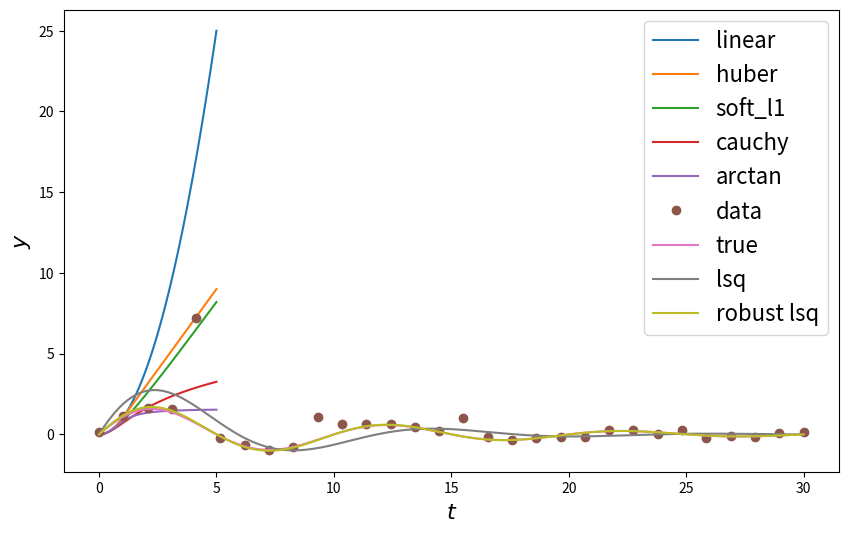

The script that saved this image:
#!/usr/bin/env python
# coding: utf-8

# # Robust nonlinear regression in scipy
# TAGS: Optimization and fitting
# 
# AUTHORS: Nikolay Mayorov

# One of the main applications of nonlinear least squares is nonlinear regression or curve fitting. That is by given pairs $\left\{ (t_i, y_i) \: i = 1, \ldots, n \right\}$ estimate parameters $\mathbf{x}$ defining a nonlinear function $\varphi(t; \mathbf{x})$, assuming the model:
# \begin{equation}
# y_i = \varphi(t_i; \mathbf{x}) + \epsilon_i
# \end{equation}

# Where $\epsilon_i$ is the measurement (observation) errors. In the least-squares estimation we search $\mathbf{x}$ as the solution of the following optimization problem:
# \begin{equation}
# \frac{1}{2} \sum_{i=1}^n (\varphi(t_i; \mathbf{x}) - y_i)^2 \rightarrow \min_\mathbf{x}
# \end{equation}

# Such formulation is intuitive and convinient from mathematical point of view. From the probabilistic point of view the least-squares solution is known to be the [maximum likelihood](https://en.wikipedia.org/wiki/Maximum_likelihood) estimate, provided that all $\epsilon_i$ are independent and normally distributed random variables.

# So theoretically it is not optimal when $\epsilon_i$ have distribution other than normal. Although in engineering practice it is usally not important, i.e. if errors behave as some reasonable random variables with zero mean a result of least-squares estimation will be satisfactory.

# The real problems start when data is contaminated by outliers (completly wrong measurements). In this case the least-squares solution can become significantly biased to avoid very high residuals on outliers. To qualitatively explain why it is happening, let's consider the simplest least-squares problem:
# \begin{align}
# \frac{1}{2} \sum_{i=1}^n (a - x_i)^2 \rightarrow \min_a
# \end{align}
# And the solution is the mean value:
# \begin{align}
# a^* = \frac{1}{n} \sum_{i=1}^n x_i
# \end{align}

# Now imagine: $a = 1, n=4, x_1 = 0.9, x_2 = 1.05, x_3=0.95, x_4=10 \text{ (outlier) }$. The solution $a^* = 3.225$, i.e. completely ruined by a single outlier.

# One of the well known robust estimators is l1-estimator, in which the sum of absolute values of the residuals is minimized. For demonstration, again consider the simplest problem:
# \begin{equation}
# \sum_{i=1}^n |a - x_i| \rightarrow \min_a
# \end{equation}

# And the well-known solution is the [median](https://en.wikipedia.org/wiki/Median) of $\{x_i\}$, such that the small number of outliers won't affect the solution. In our toy problem we have $a^* = 1$. 

# The only disadvantage of l1-estimator is that arising optimization problem is hard, as the function is nondifferentiable everywhere, which is particularly troublesome for efficient nonlinear optimization. It means that we are better to stay with differentiable problems, but somehow incorporate robustness in estimation. To accomplish this we introduce a sublinear function $\rho(z)$ (i.e. its growth should be slower than linear) and formulate a new least-squares-like optimization problem:
# \begin{equation}
# \frac{1}{2} \sum_{i=1}^n \rho \left((\varphi(t_i; x) - y_i)^2 \right) \rightarrow \min_x
# \end{equation}

# Turns out that this problem can be reduced to standard nonlinear least squares by modifying a vector of residuals and Jacobian matrix on each iteration, such that computed gradient and Hessian approximation match the ones of the objective function. Refer to the [paper](http://link.springer.com/chapter/10.1007%2F3-540-44480-7_21) for details.

# The implemented choices of $\rho$ are the following:

# 1. Linear functior which gives a standard least squares: $\rho(z) = z$.
# 2. [Huber loss](https://en.wikipedia.org/wiki/Huber_loss): $\rho(z) = \begin{cases} 
# z & z \leq 1 \\
# \sqrt{z} - 1 & z > 1
# \end{cases}$
# 3. Smooth approximation to absolute value loss, "soft l1 loss": $\rho(z) = 2 (\sqrt{1 + z} - 1)$
# 4. Cauchy loss: $\rho(z) = \ln(1 + z)$.
# 5. Loss by arctan: $\rho(z) = \arctan z$.

# The functions 2 and 3 are relatively mild and give approximately absolute value loss for large residuals. The last two functions are strongly sublinear and give significant attenuation for outliers.

# The loss functions above are written with the assumption that the soft threshold between inliners and outliers is equal to 1.0. To generalize, we introduce the scaling parameter $C$ and evaluate the loss as 
# \begin{equation}
# \hat{\rho}(r^2) = C^2 \rho \left( \left(\frac{r}{C} \right)^2 \right)
# \end{equation}
# 
# Note that if residuals are small, we have $\hat{\rho}(r^2) \approx \rho(r^2) \approx r^2$ for any $\rho(z)$ defined above.

# To illustrate the behaviour of the introduced functions we build a plot:

# In[1]:


import numpy as np

get_ipython().run_line_magic('matplotlib', 'inline')
import matplotlib.pyplot as plt

from matplotlib import rcParams
rcParams['figure.figsize'] = (10, 6)
rcParams['legend.fontsize'] = 16
rcParams['axes.labelsize'] = 16


# In[2]:


r = np.linspace(0, 5, 100)

linear = r**2

huber = r**2
huber[huber > 1] = 2 * r[huber > 1] - 1

soft_l1 = 2 * (np.sqrt(1 + r**2) - 1)

cauchy = np.log1p(r**2)

arctan = np.arctan(r**2)


# In[3]:


plt.plot(r, linear, label='linear')
plt.plot(r, huber, label='huber')
plt.plot(r, soft_l1, label='soft_l1')
plt.plot(r, cauchy, label='cauchy')
plt.plot(r, arctan, label='arctan')
plt.xlabel("$r$")
plt.ylabel(r"$\rho(r^2)$")
plt.legend(loc='upper left');


# -----------------

# Now we will show how robust loss functions work on a model example. We define the model function as 
# \begin{equation}
# f(t; A, \sigma, \omega) = A e^{-\sigma t} \sin (\omega t)
# \end{equation}

# Which can model a observed displacement of a linear damped oscillator.

# Define data generator:

# In[4]:


def generate_data(t, A, sigma, omega, noise=0, n_outliers=0, random_state=0):
    y = A * np.exp(-sigma * t) * np.sin(omega * t)
    rnd = np.random.RandomState(random_state)
    error = noise * rnd.randn(t.size)
    outliers = rnd.randint(0, t.size, n_outliers)
    error[outliers] *= 35
    return y + error


# Define model parameters:

# In[5]:


A = 2
sigma = 0.1
omega = 0.1 * 2 * np.pi
x_true = np.array([A, sigma, omega])

noise = 0.1

t_min = 0
t_max = 30


# Data for fitting the parameters will contain 3 outliers:

# In[6]:


t_train = np.linspace(t_min, t_max, 30)
y_train = generate_data(t_train, A, sigma, omega, noise=noise, n_outliers=4)


# Define the function computing residuals for least-squares minimization:

# In[7]:


def fun(x, t, y):
    return x[0] * np.exp(-x[1] * t) * np.sin(x[2] * t) - y


# Use all ones as the initial estimate.

# In[8]:


x0 = np.ones(3)


# In[9]:


from scipy.optimize import least_squares


# Run standard least squares:

# In[10]:


res_lsq = least_squares(fun, x0, args=(t_train, y_train))


# Run robust least squares with `loss='soft_l1'`, set `f_scale` to 0.1 which means that inlier residuals are approximately lower than 0.1.

# In[11]:


res_robust = least_squares(fun, x0, loss='soft_l1', f_scale=0.1, args=(t_train, y_train))


# Define data to plot full curves.

# In[12]:


t_test = np.linspace(t_min, t_max, 300)
y_test = generate_data(t_test, A, sigma, omega)


# Compute predictions with found parameters:

# In[13]:


y_lsq = generate_data(t_test, *res_lsq.x)
y_robust = generate_data(t_test, *res_robust.x)


# In[14]:


plt.plot(t_train, y_train, 'o', label='data')
plt.plot(t_test, y_test, label='true')
plt.plot(t_test, y_lsq, label='lsq')
plt.plot(t_test, y_robust, label='robust lsq')
plt.xlabel('$t$')
plt.ylabel('$y$')
plt.legend();


# We clearly see that standard least squares react significantly on outliers and give very biased solution, whereas robust least squares (with soft l1-loss) give the solution very close to the true model.
